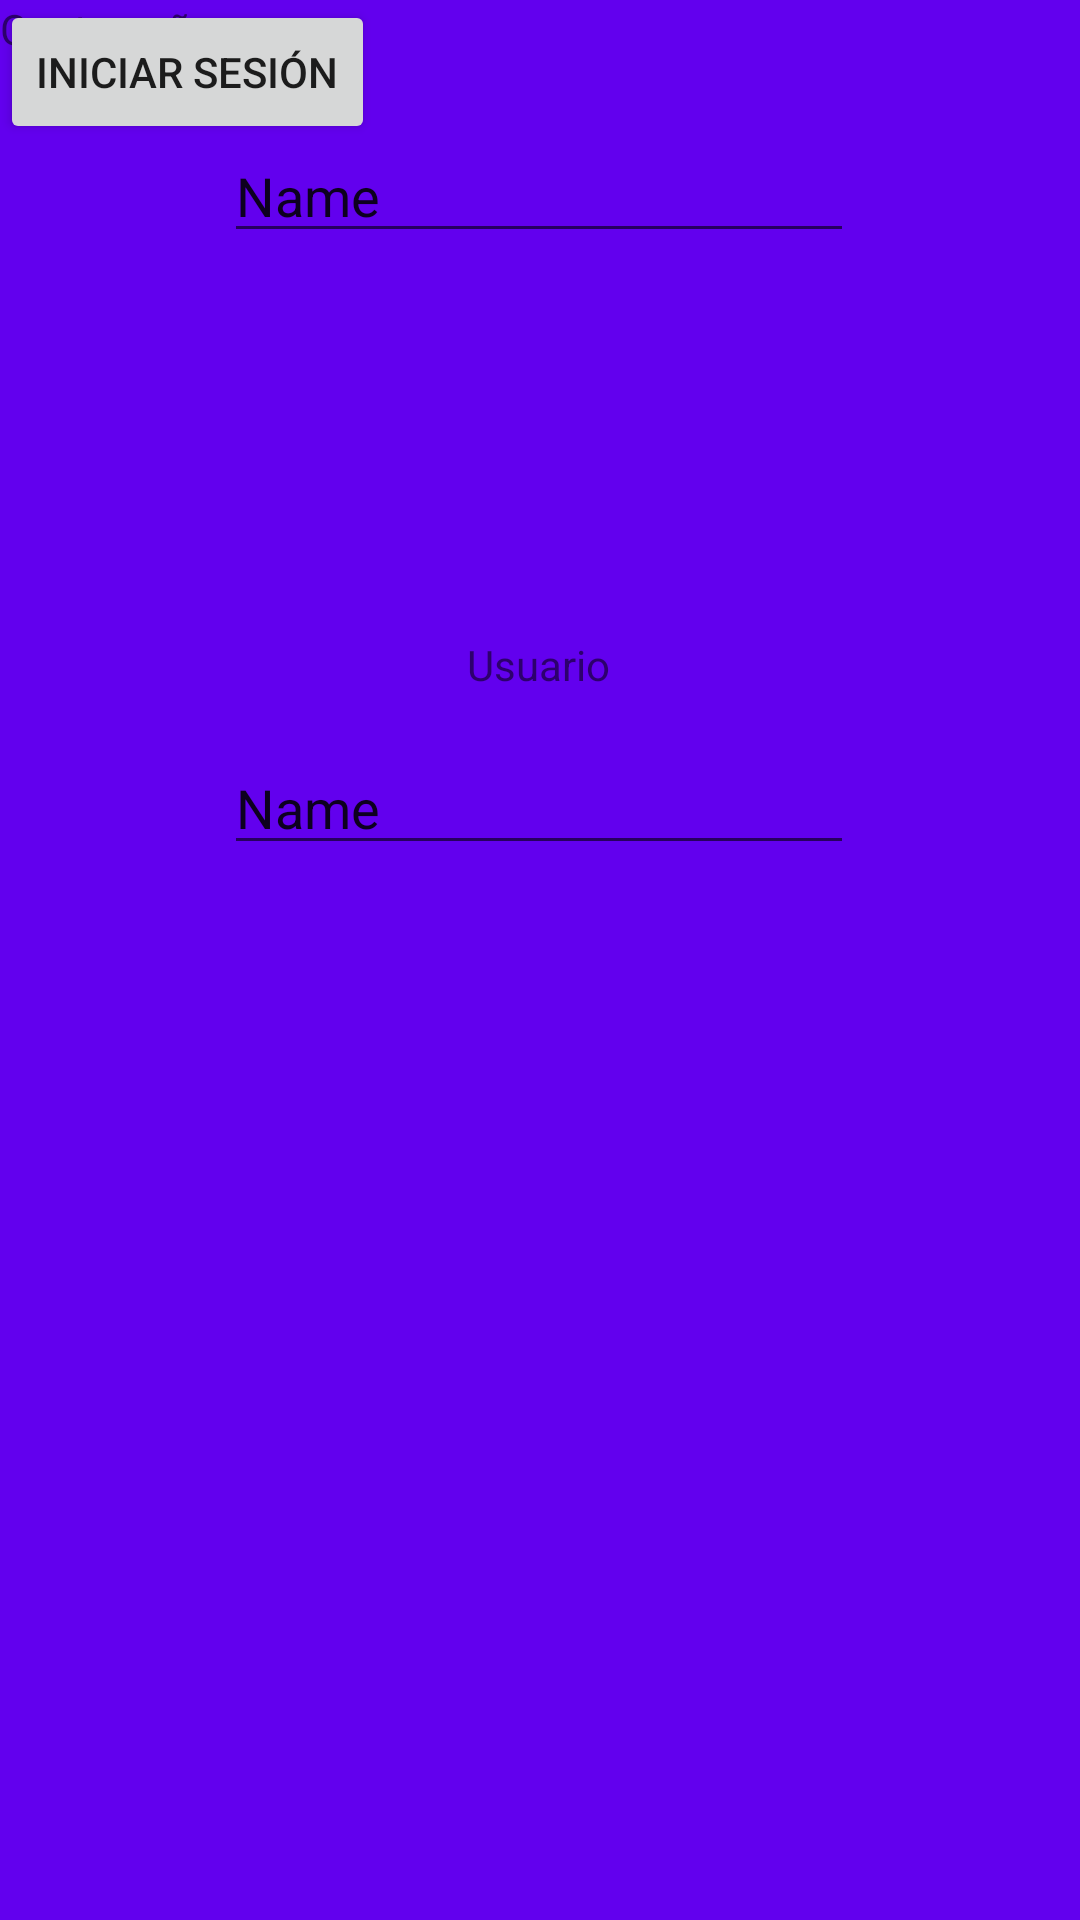

Here is an Android app screen rendered from its layout file. Give the layout XML and the strings, colors and styles it references.
<!-- AndroidManifest.xml: application theme Theme.ActividadAprendizaje -->
<!-- res/layout/activity_vista_login.xml -->
<?xml version="1.0" encoding="utf-8"?>
<androidx.constraintlayout.widget.ConstraintLayout xmlns:android="http://schemas.android.com/apk/res/android"
    xmlns:app="http://schemas.android.com/apk/res-auto"
    xmlns:tools="http://schemas.android.com/tools"
    android:layout_width="match_parent"
    android:layout_height="match_parent"
    tools:context=".Vista.LoginVista"
    android:background="@color/design_default_color_primary"
    >

    <ImageView
        android:id="@+id/imageView"
        android:layout_width="117dp"
        android:layout_height="132dp"
        android:layout_marginTop="32dp"
        app:layout_constraintEnd_toEndOf="parent"
        app:layout_constraintStart_toStartOf="parent"
        app:layout_constraintTop_toTopOf="parent"
        tools:ignore="MissingConstraints"
        tools:src="@drawable/imagen" />

    <EditText
        android:id="@+id/etUsuario"
        android:layout_width="wrap_content"
        android:layout_height="wrap_content"
        android:layout_marginTop="16dp"
        android:ems="10"
        android:inputType="textPersonName"
        android:text="Name"
        app:layout_constraintEnd_toEndOf="parent"
        app:layout_constraintHorizontal_bias="0.497"
        app:layout_constraintStart_toStartOf="parent"
        app:layout_constraintTop_toBottomOf="@+id/tvUsuario" />

    <TextView
        android:id="@+id/tvUsuario"
        android:layout_width="wrap_content"
        android:layout_height="wrap_content"
        android:layout_marginTop="48dp"
        android:text="Usuario"
        app:layout_constraintEnd_toEndOf="parent"
        app:layout_constraintHorizontal_bias="0.498"
        app:layout_constraintStart_toStartOf="parent"
        app:layout_constraintTop_toBottomOf="@+id/imageView" />

    <TextView
        android:id="@+id/tvContrasenia"
        android:layout_width="wrap_content"
        android:layout_height="wrap_content"
        android:text="Contraseña"
        tools:layout_editor_absoluteX="176dp"
        tools:layout_editor_absoluteY="370dp" />

    <EditText
        android:id="@+id/etContrasenia"
        android:layout_width="wrap_content"
        android:layout_height="wrap_content"
        android:layout_marginTop="24dp"
        android:ems="10"
        android:inputType="textPersonName"
        android:text="Name"
        app:layout_constraintEnd_toEndOf="parent"
        app:layout_constraintHorizontal_bias="0.497"
        app:layout_constraintStart_toStartOf="parent"
        app:layout_constraintTop_toBottomOf="@+id/tvContrasenia" />

    <Button
        android:id="@+id/btIniciarSesion"
        android:layout_width="wrap_content"
        android:layout_height="wrap_content"
        android:text="Iniciar Sesión"
        tools:layout_editor_absoluteX="131dp"
        tools:layout_editor_absoluteY="529dp" />
</androidx.constraintlayout.widget.ConstraintLayout>
<!-- resources referenced by this layout -->
<resources>
  <style name="Theme.ActividadAprendizaje" parent="Theme.MaterialComponents.DayNight.DarkActionBar">
          
          <item name="colorPrimary">@color/colorPrimary</item>
          <item name="colorPrimaryDark">@color/colorPrimaryDark</item>
          <item name="colorAccent">@color/colorAccent</item>
  
          <item name="bottomNavigationStyle">@style/Widget.MaterialComponents.BottomNavigationView.Colored</item>
      </style>
  <color name="colorPrimary"> #00BCD4 </color>
  <color name="colorPrimaryDark"> #0097A7 </color>
  <color name="colorAccent"> #FFC107 </color>
</resources>
